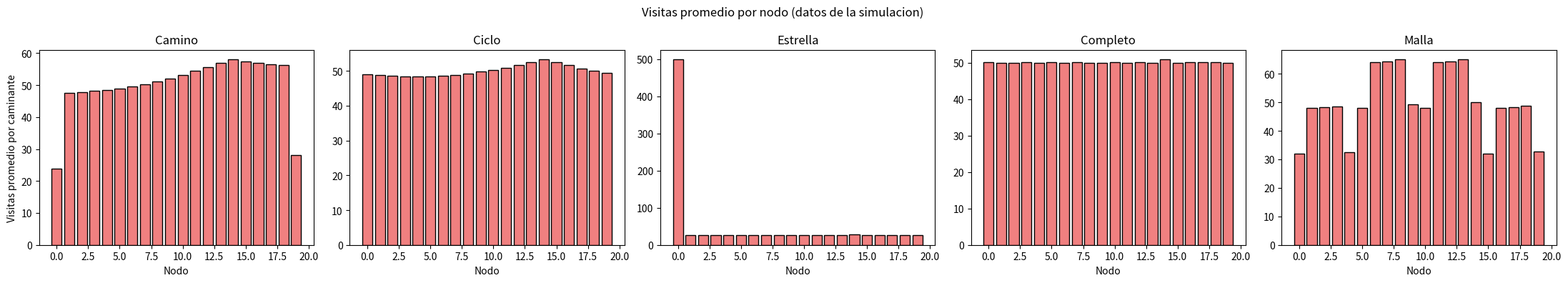
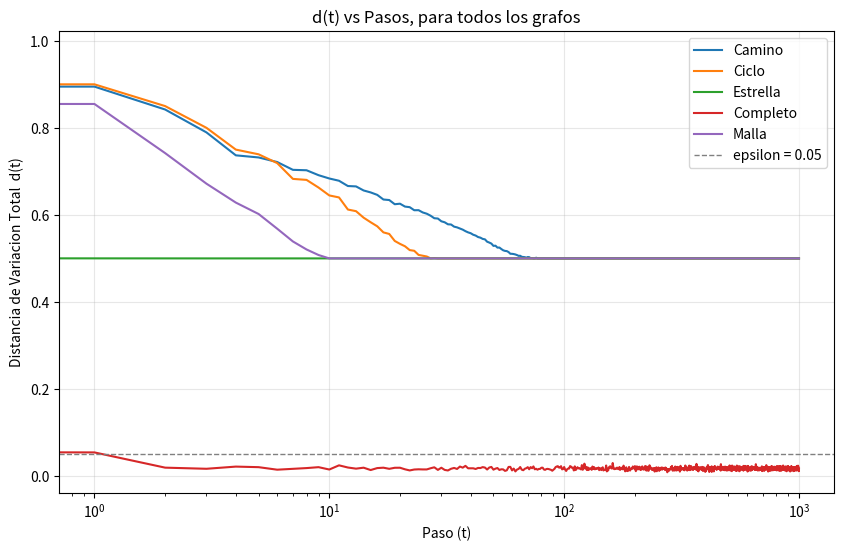
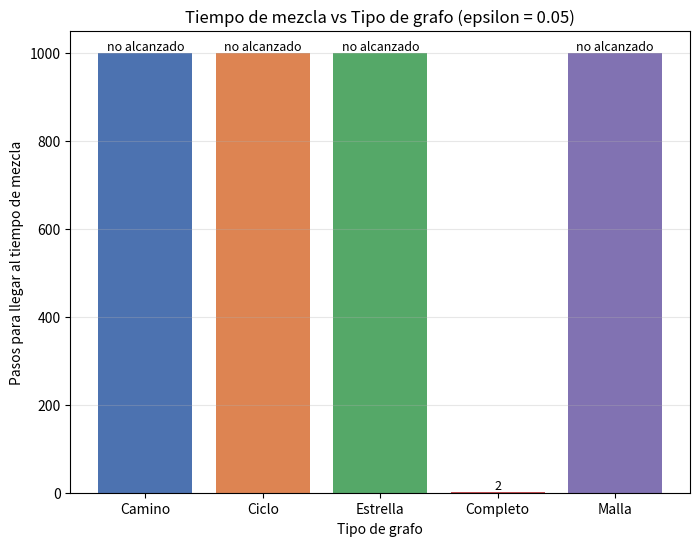
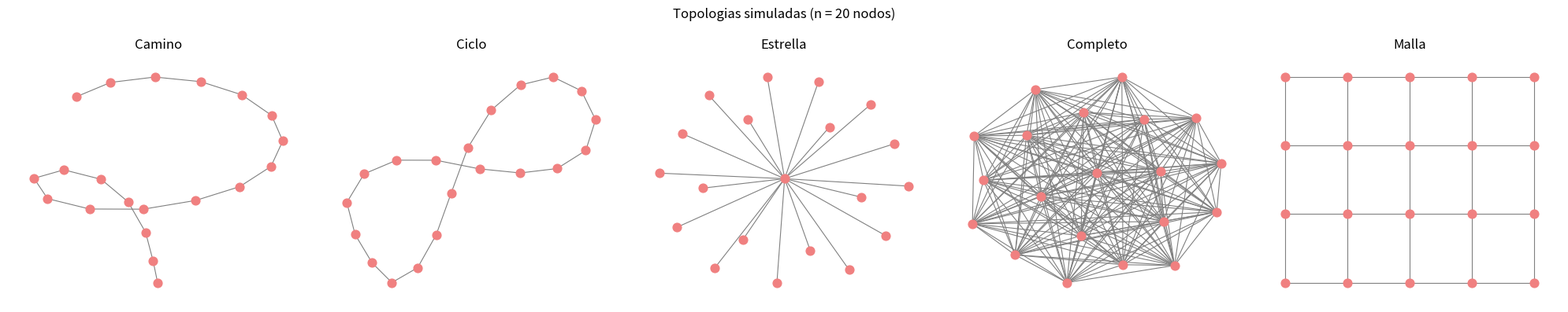

Recreate these plots in Python, in order.
#LIBRERIAS NECESARIAS
import numpy as np              # generacion de numeros aleatorios y operaciones vectorizadas
import networkx as nx           # construccion de los grafos
import matplotlib.pyplot as plt # graficas
import time                     # medir tiempo de ejecucion

#nuestra semilla aleatoria para reproducibilidad
np.random.seed(12082026)

#PARAMETROS GLOBALES
N_NODOS = 20      # numero de nodos en cada grafo
T_PASOS = 1000    # numero de pasos que camina cada caminante
N_SIM = 10000      # numero de caminantes (simulaciones) independientes por grafo
EPSILON = 0.05    # umbral para decidir que la caminata ya "se mezclo"


#FUNCION PARA GENERAR LOS 5 GRAFOS (n = 20 nodos, etiquetados 0..19)
def generar_grafos(n=N_NODOS):
    grafos = {}
    grafos["Camino"] = nx.path_graph(n)          # nodos conectados en linea: 0-1-2-...-19
    grafos["Ciclo"] = nx.cycle_graph(n)          # como el camino, pero el nodo 19 se conecta con el 0
    grafos["Estrella"] = nx.star_graph(n - 1)    # 1 nodo central conectado a los otros 19 (star_graph(k) crea k+1 nodos)
    grafos["Completo"] = nx.complete_graph(n)    # todos los nodos conectados entre si

    G_malla = nx.grid_2d_graph(4, 5)             # rejilla 4x5 = 20 nodos, etiquetados como (fila, col)
    G_malla = nx.convert_node_labels_to_integers(G_malla, ordering="sorted")  # renombramos a 0..19
    grafos["Malla"] = G_malla
    return grafos


#FUNCION QUE CONSTRUYE LA MATRIZ DE TRANSICION P DEL GRAFO
def construir_matriz_transicion(G, n=N_NODOS):
    # P[i][j] = 1/deg(i) si existe arista entre i y j, 0 en otro caso
    A = nx.to_numpy_array(G, nodelist=range(n))   # si hay arista entre i y j, si no 0.MATRIZ DE ADYACENCIA
    grados = A.sum(axis=1)                        # grado de cada nodo (suma de su fila para obtener el grado de cada nodo) 
    P = A / grados[:, None]                        # dividimos cada fila entre su grado -> probabilidades (1/grado(i)) 
    return P                                        # GENERA LA MATRIZ DE TRANSICION P (lo de arriba)


#FUNCION QUE SIMULA N_SIM CAMINATAS USANDO DIRECTAMENTE LA MATRIZ P
def simular_caminata_con_P(P, n=N_NODOS, n_sim=N_SIM, t_pasos=T_PASOS):
    cumP = np.cumsum(P, axis=1)   # acumulado de probabilidades por fila, para muestrear por transformada inversa

    # vertice inicial: cada caminante arranca en un nodo elegido uniforme al azar (importante)
    #posiciones = np.random.randint(0, n, size=n_sim)
    # vertice inicial: TODOS los caminantes arrancan fijos en el nodo 0
    nodo_inicial = 14
    posiciones = np.full(n_sim, nodo_inicial, dtype=int)

    H = np.zeros((t_pasos + 1, n), dtype=int)     # H[t][i] = cuantos caminantes estan en el nodo i en el paso t
    H[0] = np.bincount(posiciones, minlength=n)    # cuenta cuantos caminantes iniciaron en cada uno de los n nodos en el instante t=0
                                                   # guarda esa foto inicial en la primera fila de la matriz H 

    for t in range(1, t_pasos + 1):
        filas_prob = cumP[posiciones]                            # probabilidades acumuladas del nodo actual de cada caminante
        r = np.random.uniform(0, 1, n_sim)                        # un uniforme por caminante
        posiciones = np.argmax(filas_prob >= r[:, None], axis=1)  # primer nodo cuya prob. acumulada supera r -> siguiente nodo
        H[t] = np.bincount(posiciones, minlength=n)

    return H




#FUNCION: DISTRIBUCION ESTACIONARIA TEORICA
def pi_teorica(G, n=N_NODOS):
    grados = np.array([G.degree(i) for i in range(n)], dtype=float)  # grado de cada nodo
    return grados / grados.sum()   # pi(i) = deg(i) / (2|E|), ya que sum(deg) = 2|E|



#FUNCION: DISTANCIA DE VARIACION TOTAL d(t) Y TIEMPO DE MEZCLA
def calcular_dtv_y_tmezcla(H, pi, n_sim=N_SIM, epsilon=EPSILON):
    mu_t = H / n_sim                               # distribucion empirica en cada paso (normalizamos por num. de caminantes)
    d_t = 0.5 * np.sum(np.abs(mu_t - pi), axis=1)  # d(t) = 1/2 * suma |mu_t(i) - pi(i)| para cada paso t

    bajo_umbral = np.where(d_t < epsilon)[0]        # indices (pasos) donde d(t) ya esta por debajo de epsilon
    t_mezcla = int(bajo_umbral[0]) if bajo_umbral.size > 0 else None  # el primero de esos pasos = tiempo de mezcla
    return d_t, t_mezcla


#====================================================================
# EJECUCION PRINCIPAL
# Flujo: 1) construir grafo -> 2) obtener matriz P -> 3) simular con P
#        -> 4) graficar frecuencia de visitas -> 5) estimar pi
#        -> 6) calcular y graficar d(t) y tiempo de mezcla
#====================================================================
print("Simulando caminatas aleatorias sobre 5 topologias de grafo (n=20 nodos).")
print(f"Cada grafo corre {N_SIM} caminantes independientes de {T_PASOS} pasos.\n")

grafos = generar_grafos()
resultados = {}   # tipo -> (d_t, t_mezcla, pi, G, H)
tiempos = {}       # tipo -> tiempo de ejecucion individual (segundos)

inicio = time.time()

for tipo, G in grafos.items():
    t0 = time.time()                                # tiempo inicial de este grafo

    P = construir_matriz_transicion(G)             # 2) matriz de transicion del grafo
    H = simular_caminata_con_P(P)                  # 3) simulamos la caminata usando P
    pi = pi_teorica(G)                              # 5) estimamos (calculamos) pi
    d_t, t_mezcla = calcular_dtv_y_tmezcla(H, pi)   # 6) d(t) y tiempo de mezcla
    resultados[tipo] = (d_t, t_mezcla, pi, G, H)

    t1 = time.time()                                # tiempo final de este grafo
    tiempos[tipo] = t1 - t0                          # guardamos cuanto tardo este grafo

    t_mezcla_str = str(t_mezcla) if t_mezcla is not None else f"> {T_PASOS} (no alcanzado)"
    print(f"  {tipo:10s} | |E| = {G.number_of_edges():3d} | t_mezcla = {t_mezcla_str:18s} | tiempo = {tiempos[tipo]:.2f} s")

fin = time.time()
print(f"\nTiempo total de simulacion: {fin - inicio:.2f} s")


#--------------------------------------
# IMPRIMIR MATRIZ DE TRANSICION DEL GRAFO ESTRELLA
#--------------------------------------
np.set_printoptions(precision=3, suppress=True, linewidth=200)  # formato mas legible (3 decimales, sin notacion cientifica)
P_estrella = construir_matriz_transicion(grafos["Estrella"])
print("\nMatriz de transicion P del grafo Estrella:")
print(P_estrella)



#--------------------------------------
# VENTANA 1: frecuencia de visitas por nodo (datos crudos de la simulacion)
# Cuenta, para cada grafo, que proporcion del tiempo total paso cada nodo
# ocupado por algun caminante. Es la "foto" empirica de la simulacion.
#--------------------------------------


fig, ejes = plt.subplots(1, 5, figsize=(22, 4))
for ax, (tipo, (_, _, _, _, H)) in zip(ejes, resultados.items()):
    visitas_promedio = H.sum(axis=0) / N_SIM    # promedio de veces que un caminante paso por ese nodo
    ax.bar(range(N_NODOS), visitas_promedio, color="lightcoral", edgecolor="black")
    ax.set_title(tipo)
    ax.set_xlabel("Nodo")
fig.suptitle("Visitas promedio por nodo (datos de la simulacion)")
ejes[0].set_ylabel("Visitas promedio por caminante")
plt.tight_layout()
plt.show()

#--------------------------------------
# VENTANA 2 (a): d(t) vs pasos para las 5 topologias, sobrepuestas
#--------------------------------------
plt.figure(figsize=(10, 6))
for tipo, (d_t, t_mezcla, _, _, _) in resultados.items():
    plt.plot(d_t, label=tipo, linewidth=1.5)

plt.axhline(y=EPSILON, color="gray", linestyle="--", linewidth=1, label=f"epsilon = {EPSILON}")
plt.xlabel("Paso (t)")
plt.ylabel("Distancia de Variacion Total  d(t)")
plt.title("d(t) vs Pasos, para todos los grafos")
plt.legend()
plt.grid(alpha=0.3)
plt.xscale("log")

plt.show()


#--------------------------------------
# VENTANA 3 (b): barras, pasos para llegar al tiempo de mezcla vs tipo de grafo
#--------------------------------------
tipos = list(resultados.keys())
t_mezclas_graf = [resultados[t][1] if resultados[t][1] is not None else T_PASOS for t in tipos]

plt.figure(figsize=(8, 6))
barras = plt.bar(tipos, t_mezclas_graf, color=["#4C72B0", "#DD8452", "#55A868", "#C44E52", "#8172B2"])
plt.xlabel("Tipo de grafo")
plt.ylabel("Pasos para llegar al tiempo de mezcla")
plt.title(f"Tiempo de mezcla vs Tipo de grafo (epsilon = {EPSILON})")
plt.grid(axis="y", alpha=0.3)

for barra, valor in zip(barras, [resultados[t][1] for t in tipos]):
    etiqueta = str(valor) if valor is not None else "no alcanzado"
    plt.text(barra.get_x() + barra.get_width() / 2, barra.get_height(),
              etiqueta, ha="center", va="bottom", fontsize=9)
plt.show()



#--------------------------------------
# VENTANA 4 (al final, aparte): dibujo de las 5 topologias
#--------------------------------------
fig, ejes = plt.subplots(1, 5, figsize=(20, 4))
for ax, (tipo, (_, _, _, G, _)) in zip(ejes, resultados.items()):
    if tipo == "Malla":
        pos = {i: (i % 5, i // 5) for i in range(N_NODOS)}
    else:
        pos = nx.spring_layout(G, seed=23052026)
    nx.draw(G, pos, ax=ax, node_size=60, node_color="lightcoral", edge_color="gray", width=0.8)
    ax.set_title(tipo)
fig.suptitle("Topologias simuladas (n = 20 nodos)")
plt.tight_layout()
plt.show()

print("\nNota: Camino, Ciclo, Estrella y Malla son grafos bipartitos, por lo que la")
print("caminata aleatoria simple es periodica y d(t) nunca converge del todo a 0;")
print("solo oscila cerca del umbral. En Estrella esa oscilacion es muy grande porque")
print("su pi esta muy desbalanceada entre el centro y las hojas.")
